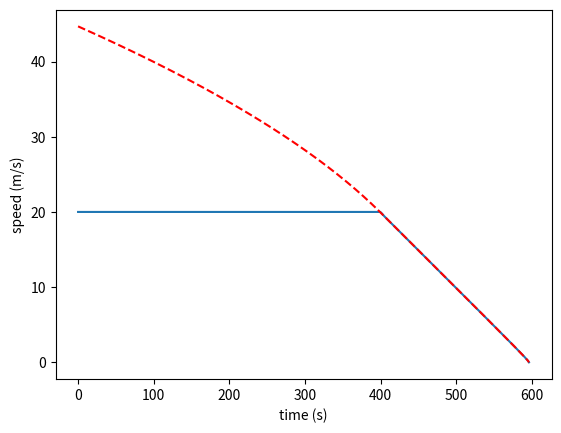

Recreate this plot in Python.
import matplotlib.pyplot as plt
import numpy


def compute_maximum_speed(max_deceleration, current_speed, distance):
    max_deceleration = abs(max_deceleration)  # Make sure deceleration is positive

    if distance <= 0:
        return 0  # No distance to cover, so no speed is required

    time_to_stop = abs(current_speed / max_deceleration)  # Time required to stop
    stopping_distance = max(0, 0.5 * max_deceleration * time_to_stop**2)  # Distance covered while stopping

    remaining_distance = distance - stopping_distance
    max_speed = (2 * max_deceleration * remaining_distance + current_speed**2) ** 0.5

    return max_speed


def compute_correlation_coefficient(last_speeds):
    if numpy.std(last_speeds) == 0:
        return 0
    else:
        return numpy.corrcoef(last_speeds, range(len(last_speeds)))[0, 1]


# simulate the maximum speed of the car as a function of the distance to the next car
distance = 1000  # distance to the next car (m)
actual_speed = 20  # current speed of the car (m/s)
deceleration = -1  # maximum deceleration of the car (m/s^2)

speeds = []
max_speeds = []
alpha = 1  # the maximum speed is 90% of the maximum speed

last_speeds = []

# each iteration is 0.1 second
for i in range(0, 1000):
    # compute new distance based on the fact that 1 iteration is 0.1 second
    distance = distance - actual_speed * 0.1

    # compute the maximum speed of the car
    max_speed = compute_maximum_speed(deceleration, actual_speed, distance)
    print("speed: " + str(actual_speed) + " max_speed: " + str(max_speed), " distance: " + str(distance))
    if actual_speed > max_speed:
        if len(last_speeds) == 5:
            alpha = abs(compute_correlation_coefficient(last_speeds)) * 0.5 + 0.5 * alpha
            if alpha < 0.1:
                alpha = 0.1
            print("alpha: " + str(alpha), " last_speeds: " + str(last_speeds))
            actual_speed = (1 - alpha) * actual_speed + alpha * max_speed
        else:
            print("Still not enough data to compute alpha")

    last_speeds.append(actual_speed)
    if len(last_speeds) > 5:
        last_speeds.pop(0)
    speeds.append(actual_speed)
    max_speeds.append(max_speed)
    if distance <= 0:
        break

# plot speeds
plt.plot(speeds)
plt.plot(max_speeds, color="red", linestyle="dashed")
plt.ylabel("speed (m/s)")
plt.xlabel("time (s)")
print("Correlation coefficient: " + str(compute_correlation_coefficient([1, 3, 2, 1])))
plt.show()
